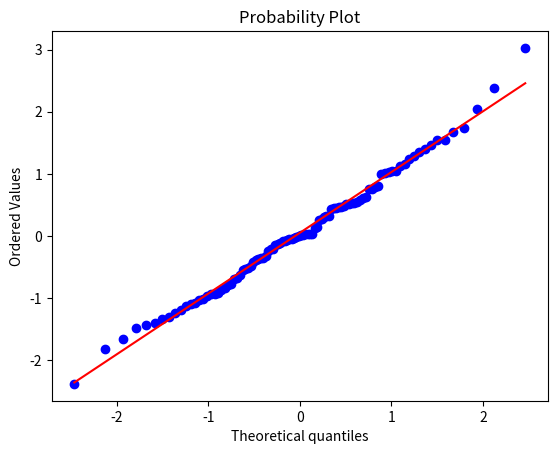

Python code for this plot:
#ditribuicao normal
 
from scipy import stats
from scipy.stats import norm
import matplotlib.pyplot as plt
 
x1 = norm.cdf(6, 8, 2)

x2 = norm.sf(6, 8, 2)
x3 = 1 - norm.cdf(6, 8, 2) 

x4 = norm.cdf(6, 8, 2) + norm.sf(10, 8, 2)

x5 = norm.cdf(10, 8, 2) - norm.sf(8, 8, 2)



dados = norm.rvs(size = 100)
stats.probplot(dados, plot = plt)

stats.shapiro(dados)